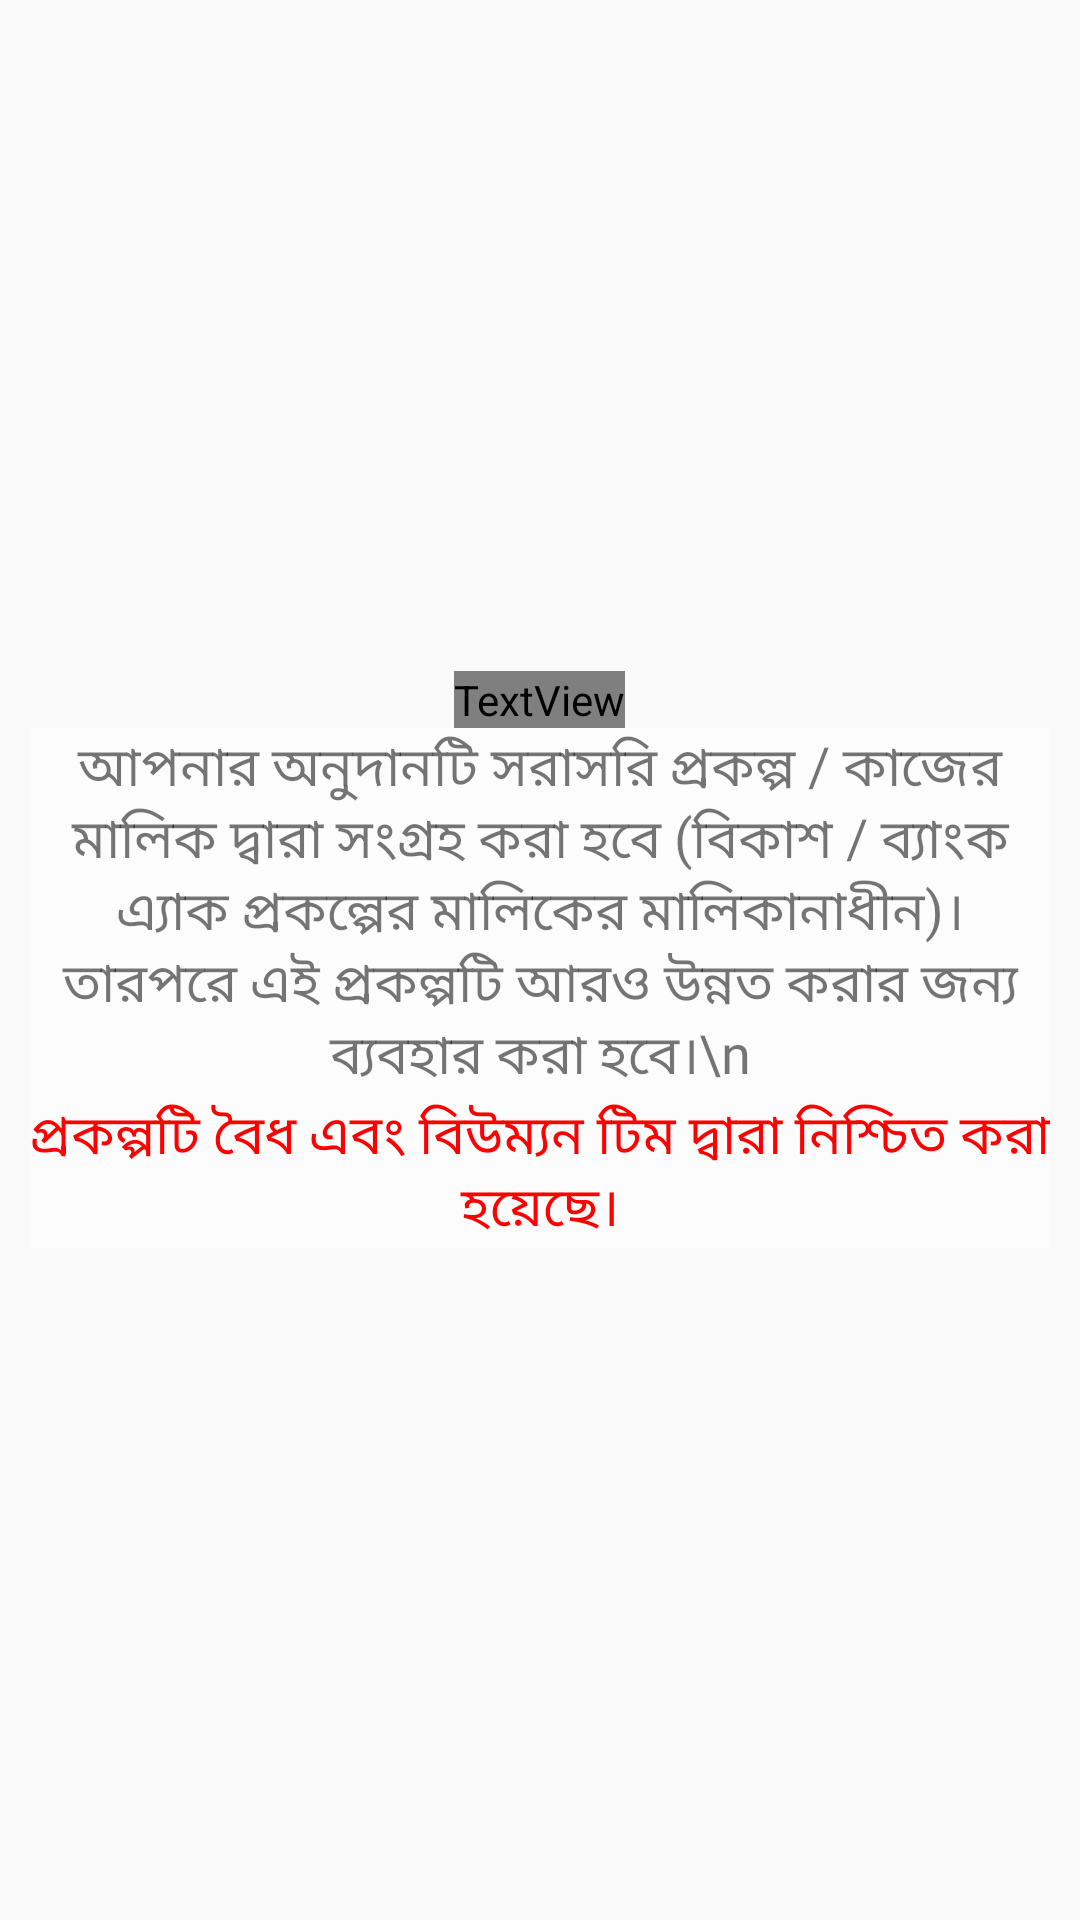

Layout XML and referenced resources for this Android screen:
<!-- AndroidManifest.xml: application theme AppTheme -->
<!-- res/layout/pubdonationpop.xml -->
<?xml version="1.0" encoding="utf-8"?>
<LinearLayout xmlns:android="http://schemas.android.com/apk/res/android"
    android:orientation="vertical"
    android:layout_width="match_parent"
    android:gravity="center"
    android:background="@drawable/popups"
    android:layout_height="match_parent"
    android:padding="10dp"
    >

    <LinearLayout
        android:layout_width="wrap_content"
        android:layout_height="wrap_content"

        android:gravity="center"
        android:orientation="vertical">

        <TextView
            android:id="@+id/textView6"
            android:layout_width="wrap_content"
            android:textAlignment="center"
            android:background="#FFFFFF"
            android:textSize="22sp"
            android:textColor="#039BE5"
            android:textStyle="bold"
            android:fontFamily="@font/duru_sans"
            android:layout_height="wrap_content"
            android:text="পাবলিক দান কীভাবে কাজ করে?" />

        <TextView
        android:id="@+id/textView2"
        android:layout_width="wrap_content"
        android:textSize="18sp"
        android:fontFamily="@font/basic"
        android:textAlignment="center"
        android:background="#52FFFFFF"
        android:layout_height="wrap_content"
        android:maxLines="10"
        android:text="আপনার অনুদানটি সরাসরি প্রকল্প / কাজের মালিক দ্বারা সংগ্রহ করা হবে (বিকাশ / ব্যাংক এ্যাক প্রকল্পের মালিকের মালিকানাধীন)। তারপরে এই প্রকল্পটি আরও উন্নত করার জন্য ব্যবহার করা হবে।\n" />

        <TextView
            android:id="@+id/textView7"
            android:layout_width="match_parent"
            android:layout_height="wrap_content"
            android:background="#52FFFFFF"
            android:fontFamily="@font/basic"
            android:maxLines="10"
            android:text="প্রকল্পটি বৈধ এবং বিউম্যন টিম দ্বারা নিশ্চিত করা হয়েছে।"
            android:textAlignment="center"
            android:textColor="#FF0000"
            android:textSize="18sp" />
    </LinearLayout>

</LinearLayout>
<!-- resources referenced by this layout -->
<resources>
  <style name="AppTheme" parent="Theme.AppCompat.DayNight.DarkActionBar">
  
  
          
          <item name="colorPrimary">@color/colorPrimary</item>
          <item name="colorPrimaryDark">@color/colorPrimaryDark</item>
          <item name="colorAccent">@color/colorAccent</item>
  
      </style>
  <color name="colorPrimary">#0091ea</color>
  <color name="colorPrimaryDark">#0091ea</color>
  <color name="colorAccent">#00ACC1</color>
</resources>
